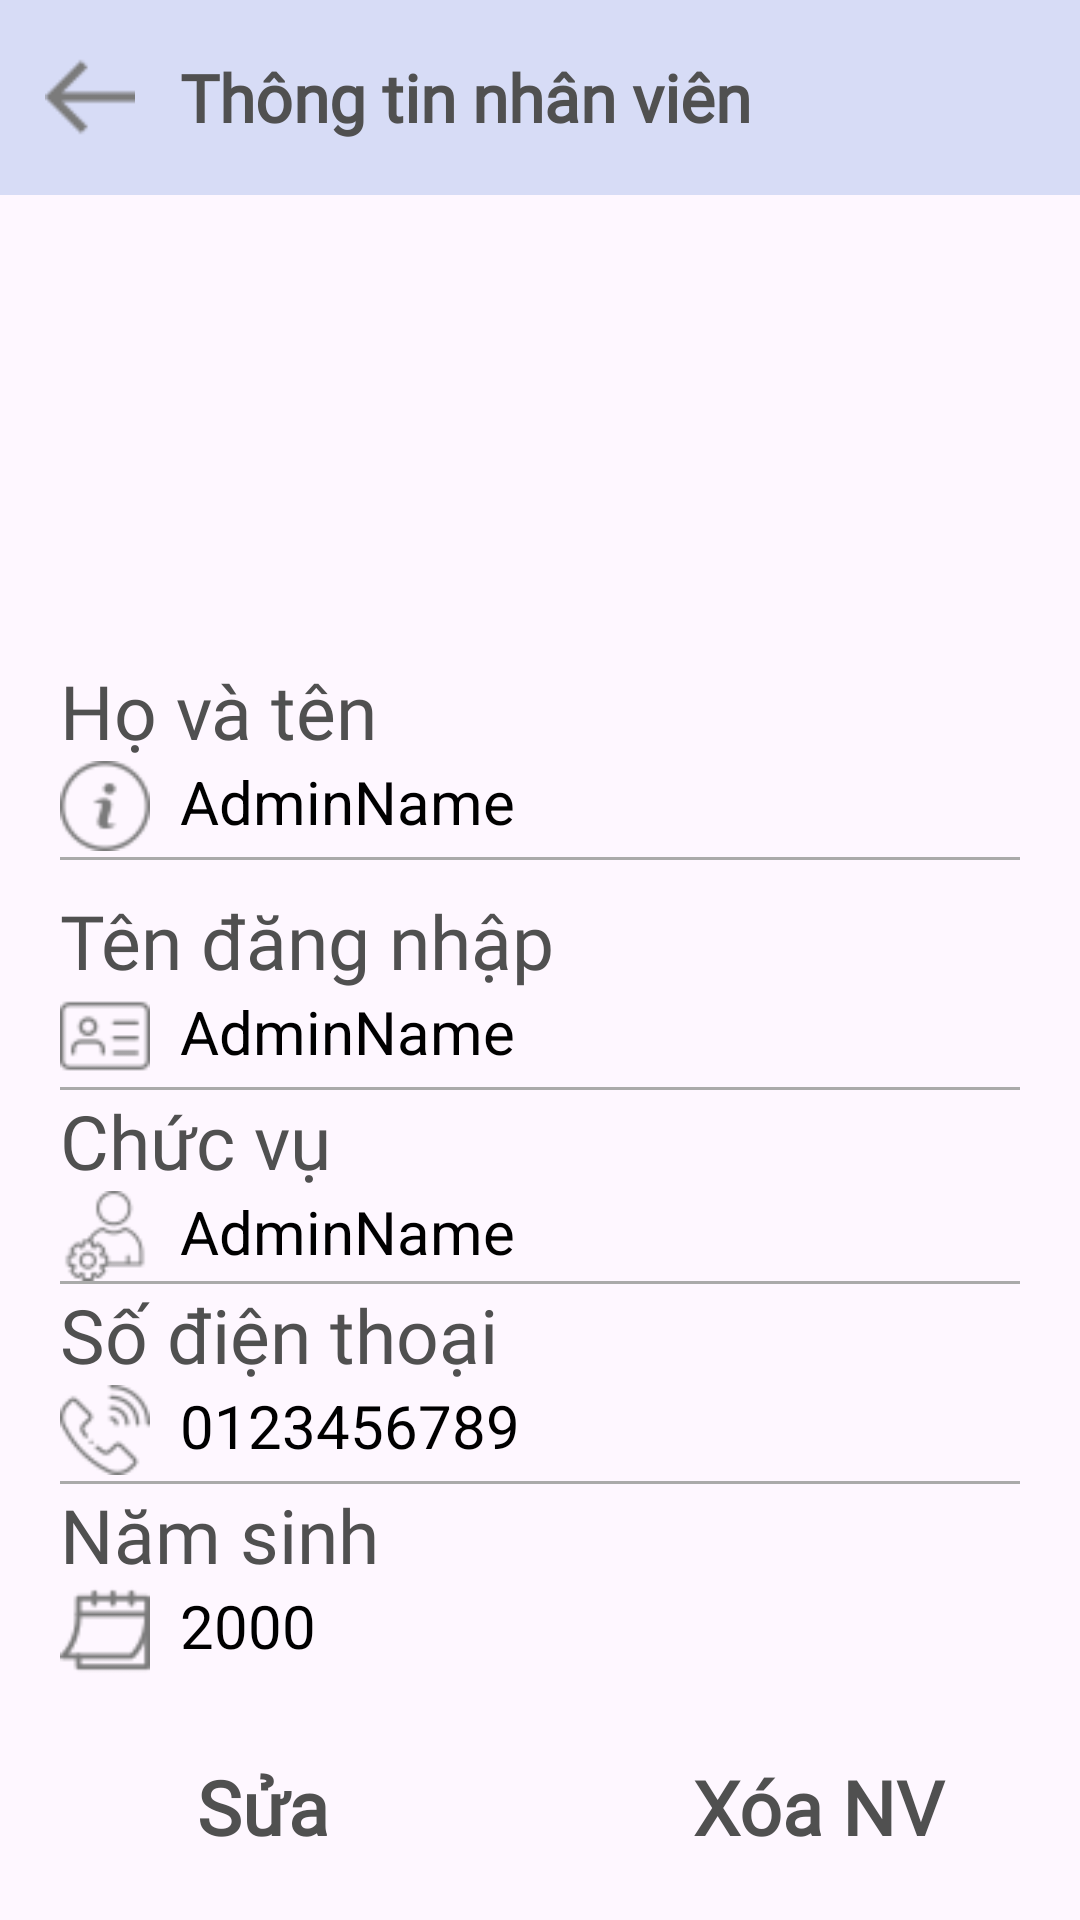

This screen was rendered from an Android layout file. Write that file and the resources it references.
<!-- AndroidManifest.xml: application theme Theme.Nhom1 -->
<!-- res/layout/fragment_view_user_infor_frgm.xml -->
<?xml version="1.0" encoding="utf-8"?>
<LinearLayout xmlns:android="http://schemas.android.com/apk/res/android"
    android:layout_width="match_parent"
    android:layout_height="match_parent"
    android:orientation="vertical">

    <LinearLayout
        android:layout_width="match_parent"
        android:layout_height="65dp"
        android:background="@color/primary_key"
        android:gravity="center_vertical"
        android:orientation="horizontal"
        android:paddingTop="5dp"
        android:paddingBottom="5dp">

        <ImageView
            android:id="@+id/btnBackViewUserInfo"
            android:layout_width="30dp"
            android:layout_height="40dp"
            android:layout_marginLeft="15dp"
            android:src="@mipmap/leftarrow" />

        <TextView
            style="@style/edt_Label"
            android:layout_width="match_parent"
            android:layout_marginRight="30dp"
            android:fontFamily="@font/opensan"
            android:textStyle="bold"
            android:text="Thông tin nhân viên"
            android:layout_marginLeft="15dp"
            android:textColor="@color/text"
            android:textSize="22dp" />

    </LinearLayout>

    <LinearLayout
        android:layout_marginTop="25dp"
        android:layout_width="match_parent"
        android:layout_height="wrap_content"
        android:gravity="center"
        >

        <ImageView
            android:layout_width="120dp"
            android:layout_height="120dp"
            android:src="@drawable/user"

            />

    </LinearLayout>

    <LinearLayout
        android:layout_width="match_parent"
        android:layout_height="wrap_content"
        android:layout_marginLeft="20dp"
        android:layout_marginRight="20dp"
        android:gravity="center_horizontal"
        android:orientation="vertical">

        <LinearLayout
            android:layout_width="match_parent"
            android:layout_height="wrap_content"
            android:layout_marginTop="10dp"
            android:orientation="vertical">

            <TextView
                android:layout_width="wrap_content"
                android:layout_height="wrap_content"
                android:text="Họ và tên"
                android:textColor="@color/text"
                android:fontFamily="@font/ct_font_medium"
                android:textSize="25dp" />

            <LinearLayout
                android:layout_width="match_parent"
                android:layout_height="wrap_content"
                android:gravity="center_vertical"
                android:orientation="horizontal">

                <ImageView
                    android:layout_width="30dp"
                    android:layout_height="30dp"
                    android:src="@mipmap/info" />

                <TextView
                    android:id="@+id/txtViewInfoFullName"
                    style="@style/edt_Label"
                    android:layout_marginLeft="10dp"
                    android:paddingBottom="3dp"
                    android:text="AdminName"
                    android:textColor="@color/black" />

            </LinearLayout>

            <View
                android:layout_width="match_parent"
                android:layout_height="1dp"
                android:layout_marginTop="2dp"
                android:background="@android:color/darker_gray" />
        </LinearLayout>

        <LinearLayout
            android:layout_width="match_parent"
            android:layout_height="wrap_content"
            android:layout_marginTop="10dp"
            android:orientation="vertical">

            <TextView
                android:layout_width="wrap_content"
                android:layout_height="wrap_content"
                android:text="Tên đăng nhập"
                android:textColor="@color/text"
                android:fontFamily="@font/ct_font_medium"
                android:textSize="25dp" />

            <LinearLayout
                android:layout_width="match_parent"
                android:layout_height="wrap_content"
                android:gravity="center_vertical"
                android:orientation="horizontal">

                <ImageView
                    android:layout_width="30dp"
                    android:layout_height="30dp"
                    android:src="@mipmap/name" />
                <TextView
                    android:id="@+id/txtViewInfoUserName"
                    style="@style/edt_Label"
                    android:layout_marginLeft="10dp"
                    android:paddingBottom="3dp"
                    android:text="AdminName"
                    android:textColor="@color/black" />

            </LinearLayout>

            <View
                android:layout_width="match_parent"
                android:layout_height="1dp"
                android:layout_marginTop="2dp"
                android:background="@android:color/darker_gray" />
        </LinearLayout>

        <LinearLayout
            android:layout_width="match_parent"
            android:layout_height="wrap_content"
            android:orientation="vertical">

            <TextView
                android:layout_width="wrap_content"
                android:layout_height="wrap_content"
                android:text="Chức vụ"
                android:textColor="@color/text"
                android:fontFamily="@font/ct_font_medium"
                android:textSize="25dp" />

            <LinearLayout
                android:layout_width="match_parent"
                android:layout_height="wrap_content"
                android:gravity="center_vertical"
                android:orientation="horizontal">

                <ImageView
                    android:layout_width="30dp"
                    android:layout_height="30dp"
                    android:src="@mipmap/ad"
                    />

                <TextView
                    android:id="@+id/txtViewInfoChucVu"
                    style="@style/edt_Label"
                    android:layout_marginLeft="10dp"
                    android:paddingBottom="3dp"
                    android:text="AdminName"
                    android:textColor="@color/black" />

            </LinearLayout>

            <View
                android:layout_width="match_parent"
                android:layout_height="1dp"
                android:background="@android:color/darker_gray" />
        </LinearLayout>

        <LinearLayout
            android:layout_width="match_parent"
            android:layout_height="wrap_content"
            android:orientation="vertical">

            <TextView
                android:layout_width="wrap_content"
                android:layout_height="wrap_content"
                android:text="Số điện thoại"
                android:textColor="@color/text"
                android:fontFamily="@font/ct_font_medium"
                android:textSize="25dp" />

            <LinearLayout
                android:layout_width="match_parent"
                android:layout_height="wrap_content"
                android:gravity="center_vertical"
                android:orientation="horizontal">

                <ImageView
                    android:layout_width="30dp"
                    android:layout_height="30dp"
                    android:src="@mipmap/phone" />


                <TextView
                    android:id="@+id/txtViewInfoSDT"
                    style="@style/edt_Label"
                    android:layout_marginLeft="10dp"
                    android:paddingBottom="3dp"
                    android:text="0123456789"
                    android:textColor="@color/black" />

            </LinearLayout>

            <View
                android:layout_width="match_parent"
                android:layout_height="1dp"
                android:layout_marginTop="2dp"
                android:background="@android:color/darker_gray" />
        </LinearLayout>

        <LinearLayout
            android:layout_width="match_parent"
            android:layout_height="wrap_content"
            android:orientation="vertical">

            <TextView
                android:layout_width="wrap_content"
                android:layout_height="wrap_content"
                android:text="Năm sinh"
                android:textColor="@color/text"
                android:fontFamily="@font/ct_font_medium"
                android:textSize="25dp" />

            <LinearLayout
                android:layout_width="match_parent"
                android:layout_height="wrap_content"
                android:gravity="center_vertical"
                android:orientation="horizontal">

                <ImageView
                    android:layout_width="30dp"
                    android:layout_height="30dp"
                    android:src="@mipmap/year"
                    />

                <TextView
                    android:id="@+id/txtViewInfoNamSinh"
                    style="@style/edt_Label"
                    android:layout_marginLeft="10dp"
                    android:paddingBottom="3dp"
                    android:text="2000"
                    android:textColor="@color/black" />

            </LinearLayout>

        </LinearLayout>

        <LinearLayout
            android:layout_width="match_parent"
            android:layout_height="wrap_content"
            android:gravity="center"
            android:orientation="horizontal"
            android:layout_marginTop="20dp"
            android:layout_marginLeft="15dp"
            android:layout_marginRight="15dp"
            android:layout_marginBottom="15dp"
            >

            <EditText
                android:id="@+id/btnViewInfoSua"
                android:layout_width="170dp"
                android:layout_height="wrap_content"
                android:background="@drawable/button"
                android:text="Sửa"
                android:gravity="center"
                android:textSize="25dp"
                android:textColor="@color/text"
                android:fontFamily="@font/ct_font_medium"
                android:textStyle="bold"
                android:paddingTop="7dp"
                android:paddingBottom="5dp"
                android:paddingLeft="5dp"
                android:paddingRight="5dp"
                android:editable="false"
                android:focusable="false"
                android:layout_marginRight="15dp"
                />

            <EditText
                android:id="@+id/btnViewInfoXoa"
                android:layout_width="170dp"
                android:layout_height="wrap_content"
                android:background="@drawable/button"
                android:text="Xóa NV"
                android:gravity="center"
                android:textSize="25dp"
                android:textColor="@color/text"
                android:fontFamily="@font/ct_font_medium"
                android:textStyle="bold"
                android:paddingTop="7dp"
                android:paddingBottom="5dp"
                android:paddingLeft="5dp"
                android:paddingRight="5dp"
                android:editable="false"
                android:focusable="false"
                />
        </LinearLayout>

    </LinearLayout>


</LinearLayout>
<!-- resources referenced by this layout -->
<resources>
  <color name="black">#FF000000</color>
  <color name="primary_key">#D7DCF6</color>
  <color name="text">#505050</color>
  <!-- drawable user: png bitmap (mipmap-hdpi, 3292 bytes) -->
  <!-- mipmap ad: png bitmap (mipmap-hdpi, 1736 bytes) -->
  <!-- mipmap info: png bitmap (mipmap-hdpi, 1615 bytes) -->
  <!-- mipmap leftarrow: png bitmap (mipmap-hdpi, 497 bytes) -->
  <!-- mipmap name: png bitmap (mipmap-hdpi, 985 bytes) -->
  <!-- mipmap phone: png bitmap (mipmap-hdpi, 1596 bytes) -->
  <!-- mipmap year: png bitmap (mipmap-hdpi, 954 bytes) -->
  <style name="edt_Label" parent="Theme.MaterialComponents.DayNight.NoActionBar">
          <item name="android:layout_width">wrap_content</item>
          <item name="android:layout_height">wrap_content</item>
          <item name="android:textSize">20dp</item>
          <item name="android:textColor">@color/text</item>
  
      </style>
  <style name="Theme.Nhom1" parent="Base.Theme.Nhom1" />
  <style name="Base.Theme.Nhom1" parent="Theme.Material3.DayNight.NoActionBar">
          
          
      </style>
</resources>
